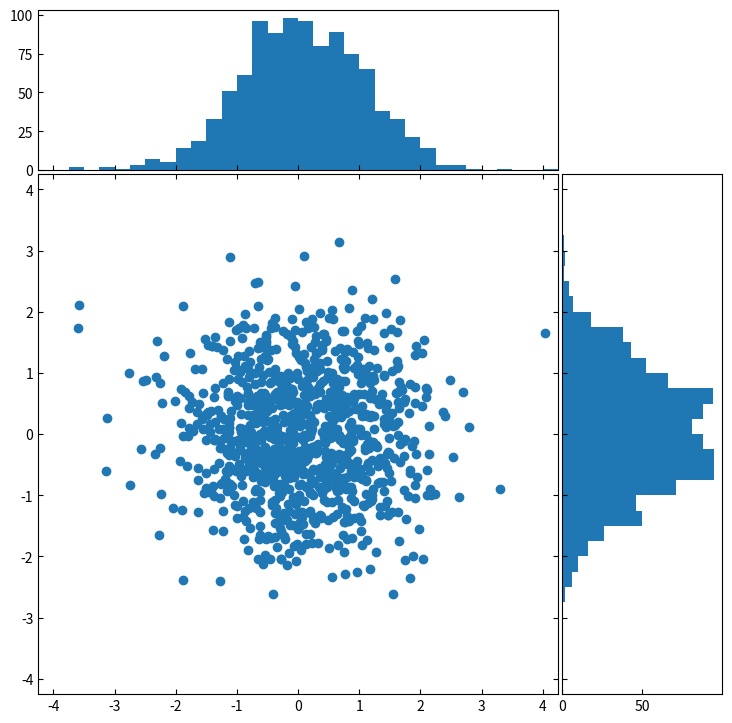

This chart was generated by the following Python code:
import matplotlib.pyplot as plt
import numpy as np

# Fixing random state for reproducibility
np.random.seed(19680801)

# the random data
x = np.random.randn(1000)
y = np.random.randn(1000)

# definitions for the axes
left, width = 0.1, 0.65
bottom, height = 0.1, 0.65
spacing = 0.005


rect_scatter = [left, bottom, width, height]
rect_histx = [left, bottom + height + spacing, width, 0.2]
rect_histy = [left + width + spacing, bottom, 0.2, height]

# start with a rectangular Figure
plt.figure(figsize=(8, 8))

ax_scatter = plt.axes(rect_scatter)
ax_scatter.tick_params(direction='in', top=True, right=True)
ax_histx = plt.axes(rect_histx)
ax_histx.tick_params(direction='in', labelbottom=False)
ax_histy = plt.axes(rect_histy)
ax_histy.tick_params(direction='in', labelleft=False)

# the scatter plot:
ax_scatter.scatter(x, y)

# now determine nice limits by hand:
binwidth = 0.25
lim = np.ceil(np.abs([x, y]).max() / binwidth) * binwidth
ax_scatter.set_xlim((-lim, lim))
ax_scatter.set_ylim((-lim, lim))

bins = np.arange(-lim, lim + binwidth, binwidth)
ax_histx.hist(x, bins=bins)
ax_histy.hist(y, bins=bins, orientation='horizontal')

ax_histx.set_xlim(ax_scatter.get_xlim())
ax_histy.set_ylim(ax_scatter.get_ylim())

plt.show()